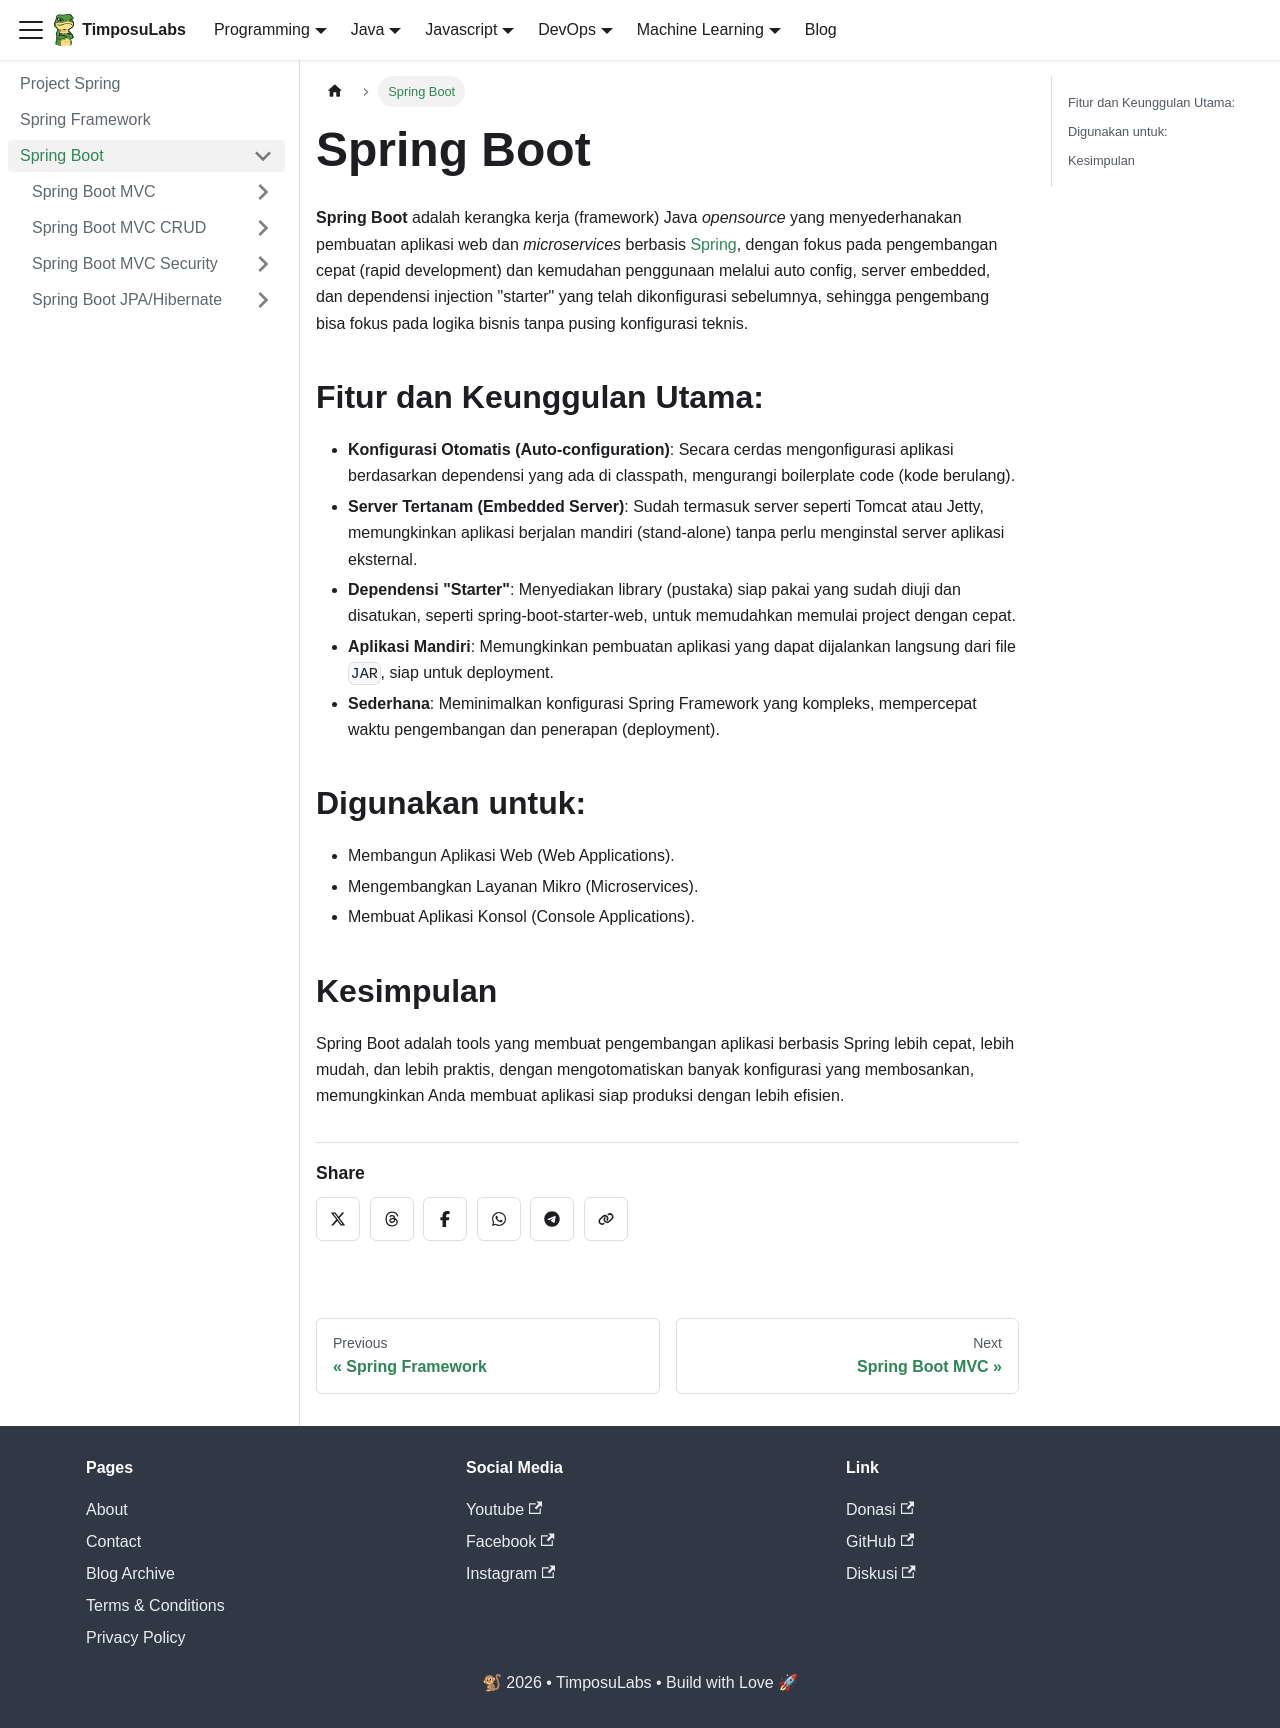

repository: TimposuLabs/TimposuLabs.github.io · page: spring/springboot.html · generator: docusaurus

---
sidebar_position: 3
---

# Spring Boot

__Spring Boot__ adalah kerangka kerja (framework) Java _opensource_ yang menyederhanakan pembuatan aplikasi web dan _microservices_ berbasis [Spring](https://spring.io/), dengan fokus pada pengembangan cepat (rapid development) dan kemudahan penggunaan melalui auto config, server embedded, dan dependensi injection "starter" yang telah dikonfigurasi sebelumnya, sehingga pengembang bisa fokus pada logika bisnis tanpa pusing konfigurasi teknis. 

## Fitur dan Keunggulan Utama:

* **Konfigurasi Otomatis (Auto-configuration)**: Secara cerdas mengonfigurasi aplikasi berdasarkan dependensi yang ada di classpath, mengurangi boilerplate code (kode berulang).
* **Server Tertanam (Embedded Server)**: Sudah termasuk server seperti Tomcat atau Jetty, memungkinkan aplikasi berjalan mandiri (stand-alone) tanpa perlu menginstal server aplikasi eksternal.
* **Dependensi "Starter"**: Menyediakan library (pustaka) siap pakai yang sudah diuji dan disatukan, seperti spring-boot-starter-web, untuk memudahkan memulai project dengan cepat.
* **Aplikasi Mandiri**: Memungkinkan pembuatan aplikasi yang dapat dijalankan langsung dari file `JAR`, siap untuk deployment.
* **Sederhana**: Meminimalkan konfigurasi Spring Framework yang kompleks, mempercepat waktu pengembangan dan penerapan (deployment). 

## Digunakan untuk:

* Membangun Aplikasi Web (Web Applications).
* Mengembangkan Layanan Mikro (Microservices).
* Membuat Aplikasi Konsol (Console Applications). 

## Kesimpulan

Spring Boot adalah tools yang membuat pengembangan aplikasi berbasis Spring lebih cepat, lebih mudah, dan lebih praktis, dengan mengotomatiskan banyak konfigurasi yang membosankan, memungkinkan Anda membuat aplikasi siap produksi dengan lebih efisien.
